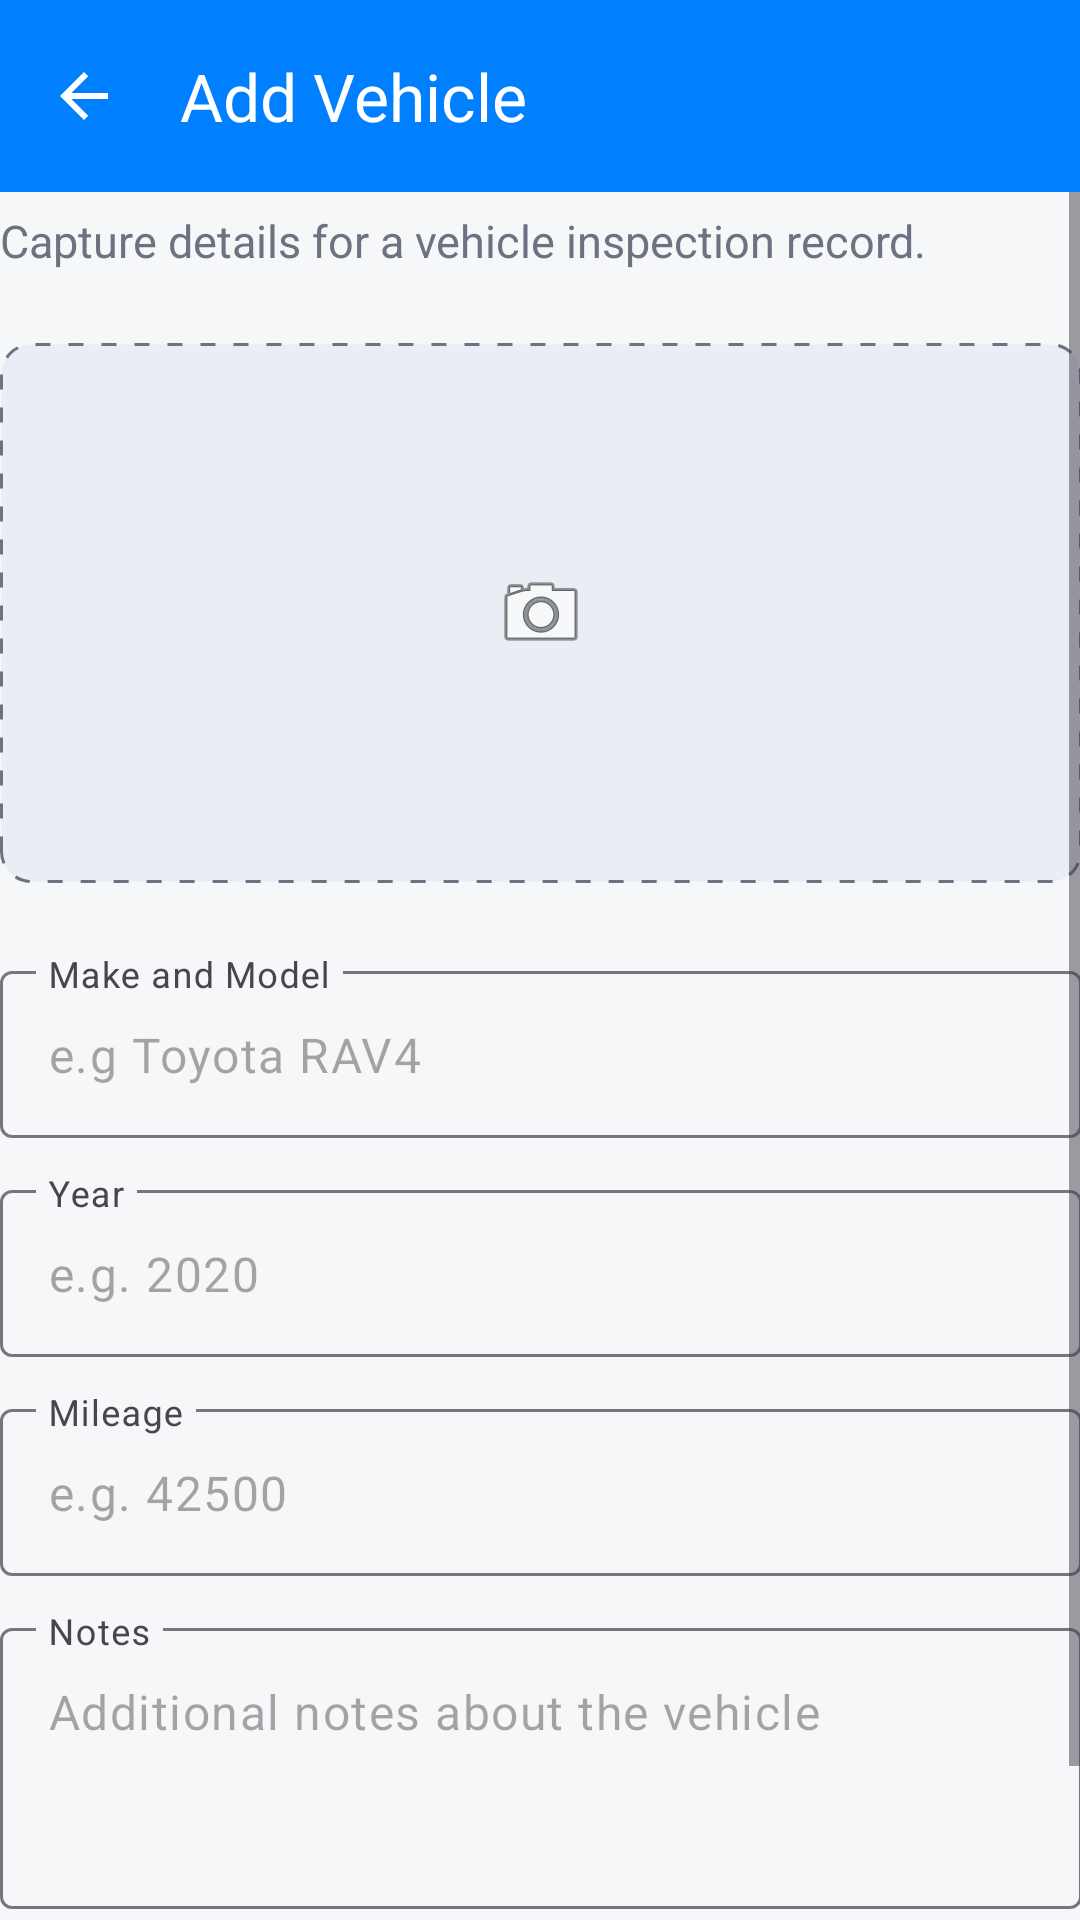

Here is an Android app screen rendered from its layout file. Give the layout XML and the strings, colors and styles it references.
<!-- AndroidManifest.xml: application theme Theme.VehicleCapture -->
<!-- res/layout/activity_add_vehicle.xml -->
<?xml version="1.0" encoding="utf-8"?>
<LinearLayout  xmlns:android="http://schemas.android.com/apk/res/android"
    xmlns:app="http://schemas.android.com/apk/res-auto"
    xmlns:tools="http://schemas.android.com/tools"
    android:id="@+id/addVehicleRoot"
    android:layout_width="match_parent"
    android:layout_height="match_parent"
    android:background="@color/screen_background"
    android:orientation="vertical"
    tools:context=".AddVehicleActivity">

    <com.google.android.material.appbar.MaterialToolbar
        android:id="@+id/addVehicleToolbar"
        android:layout_width="match_parent"
        android:layout_height="wrap_content"
        android:minHeight="?attr/actionBarSize"
        android:background="@color/azure"
        app:title="Add Vehicle"
        app:titleTextColor="@android:color/white"
        app:navigationIcon="@drawable/abc_ic_ab_back_material"
        app:navigationIconTint="@android:color/white"
        tools:ignore="PrivateResource" />

    <ScrollView
        android:layout_width="match_parent"
        android:layout_height="0dp"
        android:layout_weight="1"
        android:padding="@dimen/screen_padding"
        tools:ignore="ScrollViewCount">

        <LinearLayout
            android:layout_width="match_parent"
            android:layout_height="wrap_content"
            android:orientation="vertical">

            <TextView
                android:layout_width="match_parent"
                android:layout_height="wrap_content"
                android:layout_marginTop="6dp"
                android:text="@string/capture_details_for_a_vehicle_inspection_record"
                android:textColor="@color/text_secondary"
                android:textSize="15sp" />

            <ImageView
                android:id="@+id/vehiclePhotoImageView"
                android:layout_marginTop="24dp"
                android:layout_width="match_parent"
                android:layout_height="180dp"
                android:background="@drawable/bg_photo_placeholder"
                android:contentDescription="@string/vehicle_photo_preview"
                android:padding="48dp"
                android:scaleType="centerInside"
                android:src="@android:drawable/ic_menu_camera"
                />

            <com.google.android.material.textfield.TextInputLayout
                android:id="@+id/makeModelInputLayout"
                android:layout_width="match_parent"
                android:layout_height="wrap_content"
                android:layout_marginTop="24dp"
                app:expandedHintEnabled="false"
                android:hint="@string/make_and_model">

                <com.google.android.material.textfield.TextInputEditText
                    android:id="@+id/makeModelEditText"
                    android:hint="@string/e_g_toyota_rav4"
                    android:layout_width="match_parent"
                    android:layout_height="wrap_content"
                    android:inputType="textCapWords" />

            </com.google.android.material.textfield.TextInputLayout>

            <com.google.android.material.textfield.TextInputLayout
                android:id="@+id/yearInputLayout"
                android:layout_width="match_parent"
                android:layout_height="wrap_content"
                android:layout_marginTop="12dp"
                app:expandedHintEnabled="false"
                android:hint="@string/year">

                <com.google.android.material.textfield.TextInputEditText
                    android:id="@+id/yearEditText"
                    android:layout_width="match_parent"
                    android:hint="@string/e_g_2020"
                    android:layout_height="wrap_content"
                    android:inputType="number" />

            </com.google.android.material.textfield.TextInputLayout>

            <com.google.android.material.textfield.TextInputLayout
                android:id="@+id/mileageInputLayout"
                android:layout_width="match_parent"
                android:layout_height="wrap_content"
                android:layout_marginTop="12dp"
                app:expandedHintEnabled="false"
                android:hint="@string/mileage">

                <com.google.android.material.textfield.TextInputEditText
                    android:id="@+id/mileageEditText"
                    android:layout_width="match_parent"
                    android:layout_height="wrap_content"
                    android:hint="@string/e_g_42500"
                    android:inputType="number" />

            </com.google.android.material.textfield.TextInputLayout>

            <com.google.android.material.textfield.TextInputLayout
                android:id="@+id/notesInputLayout"
                android:layout_width="match_parent"
                android:layout_height="wrap_content"
                android:layout_marginTop="12dp"
                app:expandedHintEnabled="false"
                android:hint="@string/notes">

                <com.google.android.material.textfield.TextInputEditText
                    android:id="@+id/notesEditText"
                    android:layout_width="match_parent"
                    android:layout_height="wrap_content"
                    android:gravity="top"
                    android:hint="@string/additional_notes_about_the_vehicle"
                    android:inputType="textMultiLine"
                    android:minLines="3" />

            </com.google.android.material.textfield.TextInputLayout>

            <LinearLayout
                android:orientation="horizontal"
                android:layout_width="match_parent"
                android:layout_marginTop="12dp"
                android:layout_height="wrap_content">

                <com.google.android.material.button.MaterialButton
                    android:id="@+id/takePhotoButton"
                    style="@style/Widget.Material3.Button.IconButton.Outlined"
                    android:layout_width="0dp"
                    android:layout_height="wrap_content"
                    app:cornerRadius="5dp"
                    app:strokeColor="@color/azure"
                    android:layout_weight="1"
                    android:text="@string/take_photo"
                    app:icon="@android:drawable/ic_menu_camera" />

                <com.google.android.material.button.MaterialButton
                    android:id="@+id/saveVehicleButton"
                    android:layout_width="0dp"
                    android:layout_height="wrap_content"
                    android:layout_marginStart="8dp"
                    app:cornerRadius="5dp"
                    android:layout_weight="1"
                    android:text="@string/save_vehicle" />

            </LinearLayout>

        </LinearLayout>

    </ScrollView>

</LinearLayout>
<!-- resources referenced by this layout -->
<resources>
  <color name="azure">#0080FE</color>
  <color name="screen_background">#F6F7F9</color>
  <color name="text_secondary">#6B7280</color>
  <!-- drawable bg_photo_placeholder (drawable) -->
  <?xml version="1.0" encoding="utf-8"?>
  <shape xmlns:android="http://schemas.android.com/apk/res/android"
      android:shape="rectangle">
  
      <solid android:color="@color/photo_placeholder" />
  
      <stroke
          android:width="1dp"
          android:color="@color/text_secondary"
          android:dashWidth="5dp"
          android:dashGap="6dp" />
  
      <corners android:radius="10dp" />
  
  </shape>
  <string name="additional_notes_about_the_vehicle">Additional notes about the vehicle</string>
  <string name="capture_details_for_a_vehicle_inspection_record">Capture details for a vehicle inspection record.</string>
  <string name="e_g_2020">e.g. 2020</string>
  <string name="e_g_42500">e.g. 42500</string>
  <string name="e_g_toyota_rav4">e.g Toyota RAV4</string>
  <string name="make_and_model">Make and Model</string>
  <string name="mileage">Mileage</string>
  <string name="notes">Notes</string>
  <string name="save_vehicle">Save Vehicle</string>
  <string name="take_photo">Take Photo</string>
  <string name="vehicle_photo_preview">Vehicle photo preview</string>
  <string name="year">Year</string>
  <style name="Theme.VehicleCapture" parent="Base.Theme.VehicleCapture" />
  <color name="photo_placeholder">#E8EEF3</color>
  <style name="Base.Theme.VehicleCapture" parent="Theme.Material3.DayNight.NoActionBar">
          
           <item name="colorPrimary">@color/azure</item>
          <item name="android:statusBarColor">@color/azure</item>
  
  
      </style>
</resources>
